Labelled photos from "Dataset", an image-classification folder in arsalannkhann/Brain-Tumor-Detection. The possible labels are: glioma, meningioma, no tumor, pituitary tumor.

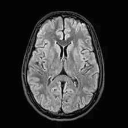
Label: no tumor

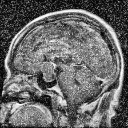
Label: pituitary tumor

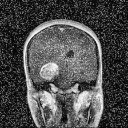
Label: glioma

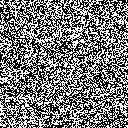
Label: no tumor

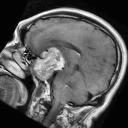
Label: pituitary tumor

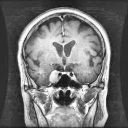
Label: meningioma
